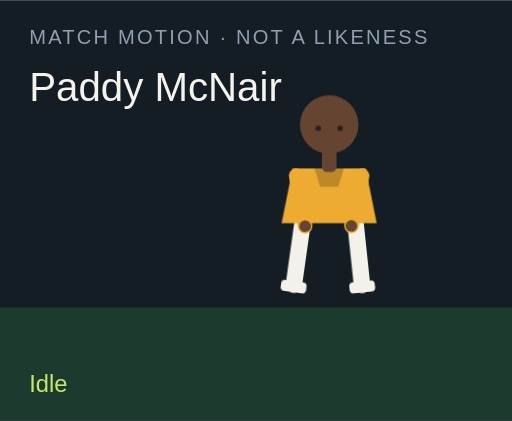
t = 0.00 s
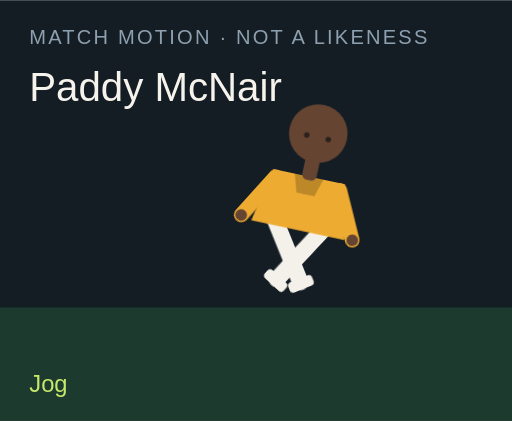
t = 1.50 s
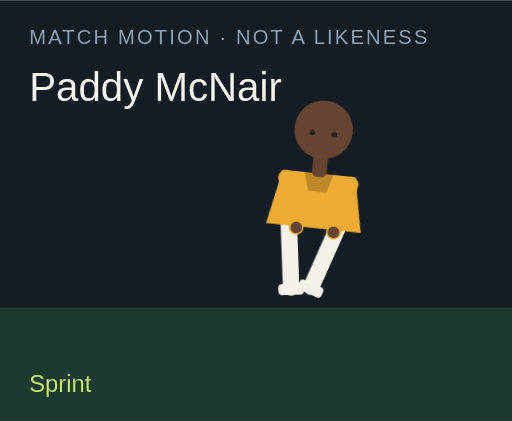
t = 3.00 s
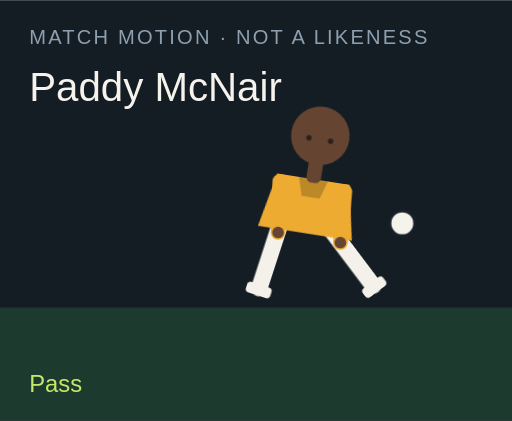
t = 4.50 s
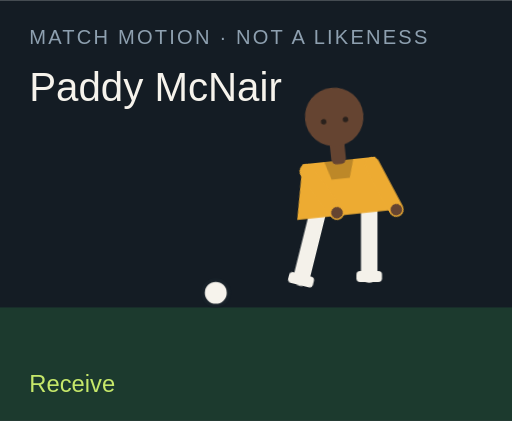
t = 6.00 s
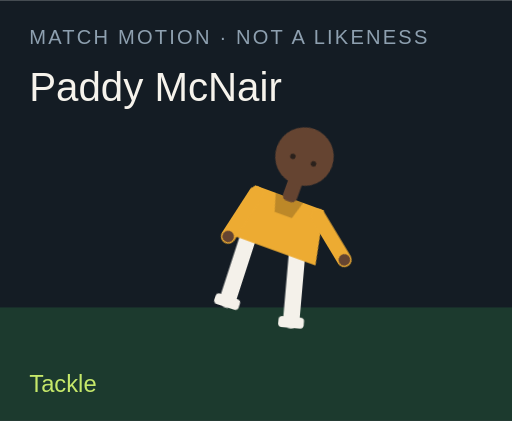
t = 7.50 s

The animated SVG that drew these frames (rendered in a browser with its animation timeline set to each time). Animation: 18 CSS @keyframes rules; one cycle of 9.00 s, repeats indefinitely.

<?xml version="1.0" encoding="UTF-8"?>
<svg xmlns="http://www.w3.org/2000/svg" viewBox="0 0 280 230" role="img">
  <style>@media (prefers-reduced-motion: reduce){animate,animateTransform{display:none}}</style>
  <rect width="280" height="230" fill="#141c24"/>
  <rect y="168" width="280" height="62" fill="#1c3a2e"/>
  <text x="16" y="24" fill="#8ea0b0" font-family="Arial,sans-serif" font-size="11" letter-spacing="1.2">MATCH MOTION · NOT A LIKENESS</text>
  <text x="16" y="55" fill="#f6f3ec" font-family="Impact,sans-serif" font-size="22">Paddy McNair</text>
  <circle r="7" fill="#f6f3ec" stroke="#172028" stroke-width="2" id="motion-6630" cx="150" cy="160" opacity="0">
    
    
    
  </circle>
  <g transform="translate(132 40)">
    <g id="motion-6652" transform="rotate(0 48 90)">
      
      <g id="motion-6654" transform="translate(0 0)">
        
        <g transform="translate(34 78)"><g id="motion-6656" transform="rotate(8)"><path d="M0 0 V38" stroke="#f4f1ea" stroke-width="9" stroke-linecap="round"/><rect x="-7" y="36" width="14" height="6" rx="2" fill="#f4f1ea"/></g></g>
        <g transform="translate(62 78)"><g id="motion-6658" transform="rotate(-6)"><path d="M0 0 V38" stroke="#f4f1ea" stroke-width="9" stroke-linecap="round"/><rect x="-7" y="36" width="14" height="6" rx="2" fill="#f4f1ea"/></g></g>
        <path d="M28 52 h40 l6 30 H22 Z" fill="#edab32"/>
        <path d="M40 52 h16 l-3 10 H43 Z" fill="#000" opacity=".2"/>
        <g transform="translate(30 56)"><g id="motion-6660" transform="rotate(-10)"><path d="M0 0 V28" stroke="#edab32" stroke-width="8" stroke-linecap="round"/><circle cx="0" cy="28" r="3.2" fill="#654431"/></g></g>
        <g transform="translate(66 56)"><g id="motion-6662" transform="rotate(12)"><path d="M0 0 V28" stroke="#edab32" stroke-width="8" stroke-linecap="round"/><circle cx="0" cy="28" r="3.2" fill="#654431"/></g></g>
        <rect x="44" y="40" width="8" height="14" rx="3" fill="#654431"/>
        <circle cx="48" cy="28" r="16" fill="#654431"/>
        
        <circle cx="42" cy="30" r="1.5" fill="#2a211c"/><circle cx="54" cy="30" r="1.5" fill="#2a211c"/>
      </g>
    </g>
  </g>
  <text x="16" y="214" fill="#c6e86a" font-family="Arial,sans-serif" font-size="13" opacity="1" id="motion-6634">Idle</text><text x="16" y="214" fill="#c6e86a" font-family="Arial,sans-serif" font-size="13" opacity="0" id="motion-6636">Jog</text><text x="16" y="214" fill="#c6e86a" font-family="Arial,sans-serif" font-size="13" opacity="0" id="motion-6638">Sprint</text><text x="16" y="214" fill="#c6e86a" font-family="Arial,sans-serif" font-size="13" opacity="0" id="motion-6640">Dribble</text><text x="16" y="214" fill="#c6e86a" font-family="Arial,sans-serif" font-size="13" opacity="0" id="motion-6642">Pass</text><text x="16" y="214" fill="#c6e86a" font-family="Arial,sans-serif" font-size="13" opacity="0" id="motion-6644">Shoot</text><text x="16" y="214" fill="#c6e86a" font-family="Arial,sans-serif" font-size="13" opacity="0" id="motion-6646">Receive</text><text x="16" y="214" fill="#c6e86a" font-family="Arial,sans-serif" font-size="13" opacity="0" id="motion-6648">Tackle</text><text x="16" y="214" fill="#c6e86a" font-family="Arial,sans-serif" font-size="13" opacity="0" id="motion-6650">Point</text>
<style>@keyframes track-6631{0%{cx:150px}11.1%{cx:156px}22.2%{cx:164px}33.300000000000004%{cx:142px}44.4%{cx:190px}55.60000000000001%{cx:250px}66.7%{cx:118px}77.8%{cx:150px}88.9%{cx:150px}100%{cx:150px}}@keyframes track-6632{0%{cy:160px}11.1%{cy:158px}22.2%{cy:154px}33.300000000000004%{cy:156px}44.4%{cy:148px}55.60000000000001%{cy:96px}66.7%{cy:160px}77.8%{cy:160px}88.9%{cy:160px}100%{cy:160px}}@keyframes track-6633{0%{opacity:0}11.1%{opacity:0}22.2%{opacity:0}33.300000000000004%{opacity:1}44.4%{opacity:1}55.60000000000001%{opacity:1}66.7%{opacity:1}77.8%{opacity:0}88.9%{opacity:0}100%{opacity:0}}@keyframes track-6635{0%{opacity:1}11.1%{opacity:0}22.2%{opacity:0}33.300000000000004%{opacity:0}44.4%{opacity:0}55.60000000000001%{opacity:0}66.7%{opacity:0}77.8%{opacity:0}88.9%{opacity:0}100%{opacity:1}}@keyframes track-6637{0%{opacity:0}11.1%{opacity:1}22.2%{opacity:0}33.300000000000004%{opacity:0}44.4%{opacity:0}55.60000000000001%{opacity:0}66.7%{opacity:0}77.8%{opacity:0}88.9%{opacity:0}100%{opacity:0}}@keyframes track-6639{0%{opacity:0}11.1%{opacity:0}22.2%{opacity:1}33.300000000000004%{opacity:0}44.4%{opacity:0}55.60000000000001%{opacity:0}66.7%{opacity:0}77.8%{opacity:0}88.9%{opacity:0}100%{opacity:0}}@keyframes track-6641{0%{opacity:0}11.1%{opacity:0}22.2%{opacity:0}33.300000000000004%{opacity:1}44.4%{opacity:0}55.60000000000001%{opacity:0}66.7%{opacity:0}77.8%{opacity:0}88.9%{opacity:0}100%{opacity:0}}@keyframes track-6643{0%{opacity:0}11.1%{opacity:0}22.2%{opacity:0}33.300000000000004%{opacity:0}44.4%{opacity:1}55.60000000000001%{opacity:0}66.7%{opacity:0}77.8%{opacity:0}88.9%{opacity:0}100%{opacity:0}}@keyframes track-6645{0%{opacity:0}11.1%{opacity:0}22.2%{opacity:0}33.300000000000004%{opacity:0}44.4%{opacity:0}55.60000000000001%{opacity:1}66.7%{opacity:0}77.8%{opacity:0}88.9%{opacity:0}100%{opacity:0}}@keyframes track-6647{0%{opacity:0}11.1%{opacity:0}22.2%{opacity:0}33.300000000000004%{opacity:0}44.4%{opacity:0}55.60000000000001%{opacity:0}66.7%{opacity:1}77.8%{opacity:0}88.9%{opacity:0}100%{opacity:0}}@keyframes track-6649{0%{opacity:0}11.1%{opacity:0}22.2%{opacity:0}33.300000000000004%{opacity:0}44.4%{opacity:0}55.60000000000001%{opacity:0}66.7%{opacity:0}77.8%{opacity:1}88.9%{opacity:0}100%{opacity:0}}@keyframes track-6651{0%{opacity:0}11.1%{opacity:0}22.2%{opacity:0}33.300000000000004%{opacity:0}44.4%{opacity:0}55.60000000000001%{opacity:0}66.7%{opacity:0}77.8%{opacity:0}88.9%{opacity:1}100%{opacity:0}}@keyframes track-6653{0%{transform:rotate(0deg)}11.1%{transform:rotate(8deg)}22.2%{transform:rotate(16deg)}33.300000000000004%{transform:rotate(6deg)}44.4%{transform:rotate(4deg)}55.60000000000001%{transform:rotate(14deg)}66.7%{transform:rotate(-6deg)}77.8%{transform:rotate(34deg)}88.9%{transform:rotate(6deg)}100%{transform:rotate(0deg)}}@keyframes track-6655{0%{transform:translate(0px,0px)}11.1%{transform:translate(0px,-3px)}22.2%{transform:translate(0px,-6px)}33.300000000000004%{transform:translate(0px,-2px)}44.4%{transform:translate(0px,2px)}55.60000000000001%{transform:translate(0px,-4px)}66.7%{transform:translate(0px,1px)}77.8%{transform:translate(0px,10px)}88.9%{transform:translate(0px,-4px)}100%{transform:translate(0px,0px)}}@keyframes track-6657{0%{transform:rotate(8deg)}11.1%{transform:rotate(-26deg)}22.2%{transform:rotate(-42deg)}33.300000000000004%{transform:rotate(-8deg)}44.4%{transform:rotate(6deg)}55.60000000000001%{transform:rotate(12deg)}66.7%{transform:rotate(20deg)}77.8%{transform:rotate(-8deg)}88.9%{transform:rotate(4deg)}100%{transform:rotate(8deg)}}@keyframes track-6659{0%{transform:rotate(-6deg)}11.1%{transform:rotate(24deg)}22.2%{transform:rotate(38deg)}33.300000000000004%{transform:rotate(18deg)}44.4%{transform:rotate(-38deg)}55.60000000000001%{transform:rotate(-54deg)}66.7%{transform:rotate(6deg)}77.8%{transform:rotate(-22deg)}88.9%{transform:rotate(-8deg)}100%{transform:rotate(-6deg)}}@keyframes track-6661{0%{transform:rotate(-10deg)}11.1%{transform:rotate(24deg)}22.2%{transform:rotate(36deg)}33.300000000000004%{transform:rotate(-18deg)}44.4%{transform:rotate(10deg)}55.60000000000001%{transform:rotate(-24deg)}66.7%{transform:rotate(-30deg)}77.8%{transform:rotate(12deg)}88.9%{transform:rotate(14deg)}100%{transform:rotate(-10deg)}}@keyframes track-6663{0%{transform:rotate(12deg)}11.1%{transform:rotate(-20deg)}22.2%{transform:rotate(-32deg)}33.300000000000004%{transform:rotate(14deg)}44.4%{transform:rotate(-26deg)}55.60000000000001%{transform:rotate(18deg)}66.7%{transform:rotate(-22deg)}77.8%{transform:rotate(-6deg)}88.9%{transform:rotate(-96deg)}100%{transform:rotate(12deg)}}@media(prefers-reduced-motion:no-preference){#motion-6630{animation:track-6631 9s linear infinite both,track-6632 9s linear infinite both,track-6633 9s steps(1,end) infinite both}#motion-6634{animation:track-6635 9s steps(1,end) infinite both}#motion-6636{animation:track-6637 9s steps(1,end) infinite both}#motion-6638{animation:track-6639 9s steps(1,end) infinite both}#motion-6640{animation:track-6641 9s steps(1,end) infinite both}#motion-6642{animation:track-6643 9s steps(1,end) infinite both}#motion-6644{animation:track-6645 9s steps(1,end) infinite both}#motion-6646{animation:track-6647 9s steps(1,end) infinite both}#motion-6648{animation:track-6649 9s steps(1,end) infinite both}#motion-6650{animation:track-6651 9s steps(1,end) infinite both}#motion-6652{animation:track-6653 9s linear infinite both}#motion-6654{animation:track-6655 9s linear infinite both}#motion-6656{animation:track-6657 9s linear infinite both}#motion-6658{animation:track-6659 9s linear infinite both}#motion-6660{animation:track-6661 9s linear infinite both}#motion-6662{animation:track-6663 9s linear infinite both}}</style></svg>
